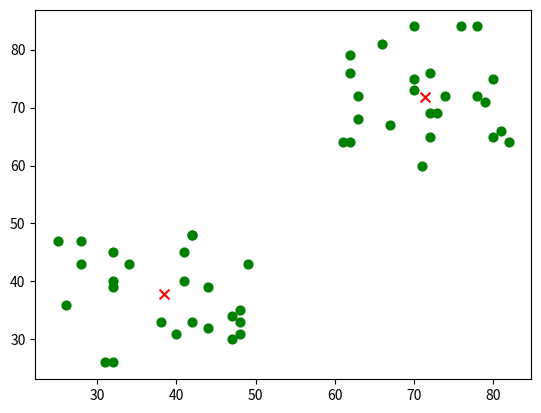

This figure's Python source:
import random
import pandas as pd
import numpy as np
import matplotlib.pyplot as plt

# 计算欧拉距离
def calcDis(dataSet, centroids, k):
    clalist = []
    for data in dataSet:
        diff = np.tile(data, (k,1)) - centroids  # 相减   (np.tile(a,(2,1))就是把a先沿x轴复制1倍，即没有复制，仍然是 [0,1,2]。 再把结果沿y方向复制2倍得到array([[0,1,2],[0,1,2]]))
        squaredDiff = diff ** 2  # 平方
        squaredDist = np.sum(squaredDiff, axis=1)  # 和  (axis=1表示行)
        distance = squaredDist ** 0.5  # 开根号
        clalist.append(distance)
    clalist = np.array(clalist)  # 返回一个每个点到质点的距离len(dateSet)*k的数组
    return clalist

# 计算质心
def classify(dataSet, centroids, k):
    # 计算样本到质心的距离
    clalist = calcDis(dataSet, centroids, k)
    # 分组并计算新的质心
    minDistIndices = np.argmin(clalist, axis=1)  # axis=1 表示求出每行的最小值的下标
    newCentroids = pd.DataFrame(dataSet).groupby(
        minDistIndices).mean()  # DataFramte(dataSet)对DataSet分组，groupby(min)按照min进行统计分类，mean()对分类结果求均值
    newCentroids = newCentroids.values

    # 计算变化量
    changed = newCentroids - centroids

    return changed, newCentroids

# 使用k-means分类
def kmeans(dataSet, k):
    # 随机取质心
    centroids = random.sample(dataSet, k)

    # 更新质心 直到变化量全为0 (或者达到阈值？)
    changed, newCentroids = classify(dataSet, centroids, k)
    while np.any(changed != 0):
        changed, newCentroids = classify(dataSet, newCentroids, k)

    centroids = sorted(newCentroids.tolist())  # tolist()将矩阵转换成列表 sorted()排序

    # 根据质心计算每个集群
    cluster = []
    clalist = calcDis(dataSet, centroids, k)  # 调用欧拉距离
    minDistIndices = np.argmin(clalist, axis=1)
    for i in range(k):
        cluster.append([])
    for i, j in enumerate(minDistIndices):  # enymerate()可同时遍历索引和遍历元素
        cluster[j].append(dataSet[i])

    return centroids, cluster


# 创建数据集
def createDataSet():
    # 生成随机数
    X = np.random.randint(25, 50, (25, 2))
    Y = np.random.randint(60, 85, (25, 2))
    Z = np.vstack((X, Y))
    # 转换为np.float32
    Z = np.float32(Z)
    return Z

if __name__ == '__main__':
    dataset = createDataSet()
    centroids, cluster = kmeans(list(dataset), 2)
    print('质心为：%s' % centroids)
    print('集群为：%s' % cluster)
    for i in range(len(dataset)):
        plt.scatter(dataset[i][0], dataset[i][1], marker='o', color='green', s=40, label='原始点')
        #  记号形状       颜色      点的大小      设置标签
    for j in range(len(centroids)):
        plt.scatter(centroids[j][0], centroids[j][1], marker='x', color='red', s=50, label='质心')
    plt.show()
